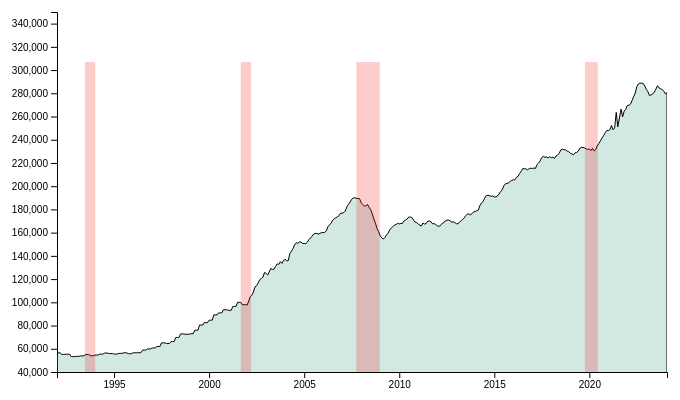
D3 v4 page, settled after 360 driven frames (6 s of simulated time); the page loaded 1 data file(s).


    // set the dimensions and margins of the graph
    var margin = {top: 10, right: 30, bottom: 30, left: 60},
        width = 700 - margin.left - margin.right,
        height = 400 - margin.top - margin.bottom;

    // append the svg object to the body of the page
    var svg = d3.select("#my_dataviz")
        .append("svg")
        .attr("width", width + margin.left + margin.right)
        .attr("height", height + margin.top + margin.bottom)
        .append("g")
        .attr("transform",
            "translate(" + margin.left + "," + margin.top + ")");

    //Read the data
    d3.csv("average_price_monthly.csv",

        // When reading the csv, I must format variables:
        function(d){
            return { date : d3.timeParse("%Y-%m")(d.date), price : d.price }
        },

        // Now I can use this dataset:
        function(data) {

        const xScale = d3.scaleTime()
                .domain(d3.extent(data, d => d.date))
                .range([50, 550]);

            const yScale = d3.scaleLinear()
                .domain(d3.extent(data, d => d.price))
                .range([350, 50]);

            // Add X axis --> it is a date format



            var x = d3.scaleTime()
                .domain(d3.extent(data, d => d.date))
                .range([ 0, width ]);
            xAxis = svg.append("g")
                .attr("transform", "translate(0," + height + ")")
                .call(d3.axisBottom(x));

            // Add Y axis
            var y = d3.scaleLinear()
                .domain([40000, 350000])
                .range([ height, 0 ]);
            yAxis = svg.append("g")
                .call(d3.axisLeft(y));




            // Add a clipPath: everything out of this area won't be drawn.
            var clip = svg.append("defs").append("svg:clipPath")
                .attr("id", "clip")
                .append("svg:rect")
                .attr("width", width )
                .attr("height", height )
                .attr("x", 0)
                .attr("y", 0);

            // Add brushing
            var brush = d3.brushX()                   // Add the brush feature using the d3.brush function
                .extent( [ [0,0], [width,height] ] )  // initialise the brush area: start at 0,0 and finishes at width,height: it means I select the whole graph area
                .on("end", updateChart)               // Each time the brush selection changes, trigger the 'updateChart' function

            // Create the area variable: where both the area and the brush take place
            var area = svg.append('g')
                .attr("clip-path", "url(#clip)")

            // Create an area generator
            var areaGenerator = d3.area()
                .x(function(d) { return x(d.date) })
                .y0(y(0))
                .y1(function(d) { return y(d.price) })




            // Add the area
            area.append("path")
                .datum(data)
                .attr("class", "myArea")  // I add the class myArea to be able to modify it later on.
                .attr("fill", "#69b3a2")
                .attr("fill-opacity", .3)
                .attr("stroke", "black")
                .attr("stroke-width", 1)
                .attr("d", areaGenerator )

            // Add the brushing
            area
                .append("g")
                .attr("class", "brush")
                .call(brush);

            const start = new Date(2007, 12); // January 1, 2008
            const end = new Date(2009, 6); // January 1, 2009
            const maxValue = d3.max(data, d => d.price);

            const rect = svg.append("rect")
                .attr("id", "recessionRect")
                .attr("x", xScale(start))
                .attr("y", yScale(maxValue))
                .attr("width", xScale(end) - xScale(start))
                .attr("height", 310)
                .attr("fill", "rgba(255, 0, 0, 0.2)")
                .on("click", updateChartToRectRange);


            const start2 = new Date(1990, 7); // January 1, 2008
            const end2 = new Date(1991, 3); // January 1, 2009
            const maxValue2 = d3.max(data, d => d.price);

            const rect2 = svg.append("rect")
                .attr("id", "recessionRect2")
                .attr("x", xScale(start2))
                .attr("y", yScale(maxValue2))
                .attr("width", xScale(end2) - xScale(start2))
                .attr("height", 310)
                .attr("fill", "rgba(255, 0, 0, 0.2)")
                .on("click", updateChartToRectRange);

            const start3 = new Date(2000, 7); // January 1, 2008
            const end3 = new Date(2001, 3); // January 1, 2009
            const maxValue3 = d3.max(data, d => d.price);

            const rect3 = svg.append("rect")
                .attr("id", "recessionRect3")
                .attr("x", xScale(start3))
                .attr("y", yScale(maxValue3))
                .attr("width", xScale(end3) - xScale(start3))
                .attr("height", 310)
                .attr("fill", "rgba(255, 0, 0, 0.2)")
                .on("click", updateChartToRectRange);


            const start4 = new Date(2022, 8); // January 1, 2008
            const end4 = new Date(2023, 6); // January 1, 2009
            const maxValue4 = d3.max(data, d => d.price);

            const rect4 = svg.append("rect")
                .attr("id", "recessionRect4")
                .attr("x", xScale(start4))
                .attr("y", yScale(maxValue4))
                .attr("width", xScale(end4) - xScale(start4))
                .attr("height", 310)
                .attr("fill", "rgba(255, 0, 0, 0.2)")
                .on("click", updateChartToRectRange);


            // Add the brushing
            area
                .append("g")
                .attr("class", "brush")
                .call(brush);

            var idleTimeout
            function idled() { idleTimeout = null; }

            // A function that update the chart for given boundaries
            function updateChart() {
                // What are the selected boundaries?
                extent = d3.event.selection

                // If no selection, back to initial coordinate. Otherwise, update X axis domain
                if (!extent) {
                    if (!idleTimeout) return idleTimeout = setTimeout(idled, 350); // This allows to wait a little bit
                    x.domain([4, 8]);
                } else {
                    x.domain([x.invert(extent[0]), x.invert(extent[1])]);
                    area.select(".brush").call(brush.move, null); // This remove the grey brush area as soon as the selection has been done

                    // Remove the rectangle element
                    d3.select("#recessionRect").remove();
                    d3.select("#recessionRect2").remove();
                    d3.select("#recessionRect3").remove();
                    d3.select("#recessionRect4").remove();
                }

                // Update axis and area position
                xAxis.transition().duration(1000).call(d3.axisBottom(x));
                area
                    .select('.myArea')
                    .transition()
                    .duration(1000)
                    .attr("d", areaGenerator);
            }

            function updateChartToRectRange() {
                const rectStart = x.invert(d3.select(this).attr("x"));
                const rectEnd = x.invert(parseFloat(d3.select(this).attr("x")) + parseFloat(d3.select(this).attr("width")));
                x.domain([rectStart, rectEnd]);
                xAxis.transition().call(d3.axisBottom(x));
                svg.select("#recessionRect").remove();
                svg.select("#recessionRect2").remove();
                d3.select("#recessionRect3").remove();
                d3.select("#recessionRect4").remove();
                area
                    .select('.myArea')
                    .transition()
                    .attr("d", areaGenerator);
            }

            // If user double click, reinitialize the chart and re-append the rectangle
            svg.on("dblclick", function() {
                x.domain(d3.extent(data, function(d) { return d.date; }));
                xAxis.transition().call(d3.axisBottom(x));
                area
                    .select('.myArea')
                    .transition()
                    .attr("d", areaGenerator);

                // Re-append the rectangle

                d3.select("#recessionRect").remove();
                d3.select("#recessionRect2").remove();
                d3.select("#recessionRect3").remove();
                d3.select("#recessionRect4").remove();

                svg.append("rect")
                    .attr("id", "recessionRect")
                    .attr("x", xScale(start))
                    .attr("y", yScale(maxValue))
                    .attr("width", xScale(end) - xScale(start))
                    .attr("height", 310)
                    .attr("fill", "rgba(255, 0, 0, 0.2)")
                    .on("click", updateChartToRectRange);

                svg.append("rect")
                    .attr("id", "recessionRect2")
                    .attr("x", xScale(start2))
                    .attr("y", yScale(maxValue2))
                    .attr("width", xScale(end2) - xScale(start2))
                    .attr("height", 310)
                    .attr("fill", "rgba(255, 0, 0, 0.2)")
                    .on("click", updateChartToRectRange);

                svg.append("rect")
                    .attr("id", "recessionRect3")
                    .attr("x", xScale(start3))
                    .attr("y", yScale(maxValue3))
                    .attr("width", xScale(end3) - xScale(start3))
                    .attr("height", 310)
                    .attr("fill", "rgba(255, 0, 0, 0.2)")
                    .on("click", updateChartToRectRange);

                svg.append("rect")
                    .attr("id", "recessionRect4")
                    .attr("x", xScale(start4))
                    .attr("y", yScale(maxValue4))
                    .attr("width", xScale(end4) - xScale(start4))
                    .attr("height", 310)
                    .attr("fill", "rgba(255, 0, 0, 0.2)")
                    .on("click", updateChartToRectRange);

            });


            var tooltip = d3.select("area")
                .append("div")
                .style("position", "absolute")
                .style("z-index", "10")
                .style("visibility", "hidden")
                .style("background", "#000")
                .text("a simple tooltip");
        }




    );



### data: average_price_monthly.csv
date, price
1992-01, 56504
1992-02, 56504
1992-03, 56504
1992-04, 55166
1992-05, 55166
1992-06, 55166
1992-07, 55328
1992-08, 55328
1992-09, 55328
1992-10, 53213
1992-11, 53213
1992-12, 53213
1993-01, 53484
1993-02, 53484
1993-03, 53484
1993-04, 53918
1993-05, 53918
1993-06, 53918
1993-07, 55057
1993-08, 55057
1993-09, 55057
1993-10, 54026
1993-11, 54026
1993-12, 54026
1994-01, 54623
1994-02, 54623
1994-03, 54623
1994-04, 55383
1994-05, 55383
1994-06, 55383
1994-07, 56305
1994-08, 56305
1994-09, 56305
1994-10, 55925
1994-11, 55925
1994-12, 55925
1995-01, 55437
1995-02, 55437
1995-03, 55437
1995-04, 56033
1995-05, 56033
1995-06, 56033
1995-07, 56522
1995-08, 56522
1995-09, 56522
1995-10, 55762
1995-11, 55762
1995-12, 55762
1996-01, 56576
1996-02, 56576
1996-03, 56576
1996-04, 56630
1996-05, 56630
1996-06, 56630
1996-07, 58854
1996-08, 58854
1996-09, 58854
1996-10, 59885
1996-11, 59885
1996-12, 59885
... 326 more rows